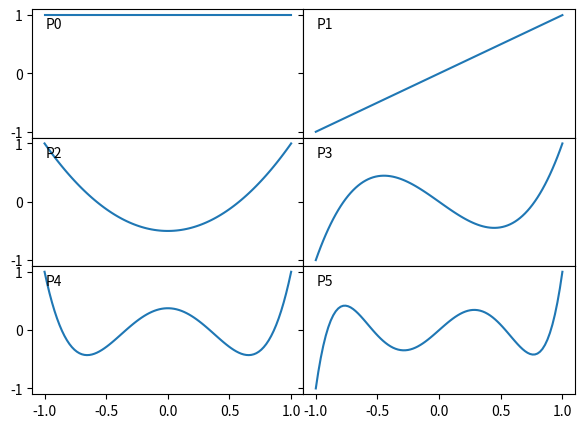

Source code (Python):
# fig.add_gridspec with sharing between subplots created from it, a common modern idiom.
import numpy as np
import matplotlib.pyplot as plt

fig = plt.figure(figsize=(7, 5))
gs = fig.add_gridspec(3, 2, hspace=0, wspace=0)
axs = gs.subplots(sharex="col", sharey="row")
x = np.linspace(-1, 1, 100)
for i in range(3):
    for j in range(2):
        axs[i, j].plot(x, np.polynomial.legendre.legval(x, [0] * (2 * i + j) + [1]))
        axs[i, j].text(0.05, 0.85, f"P{2 * i + j}", transform=axs[i, j].transAxes)
for ax in axs.flat:
    ax.label_outer()
print(axs.shape)
fig.savefig("legendre.png")
